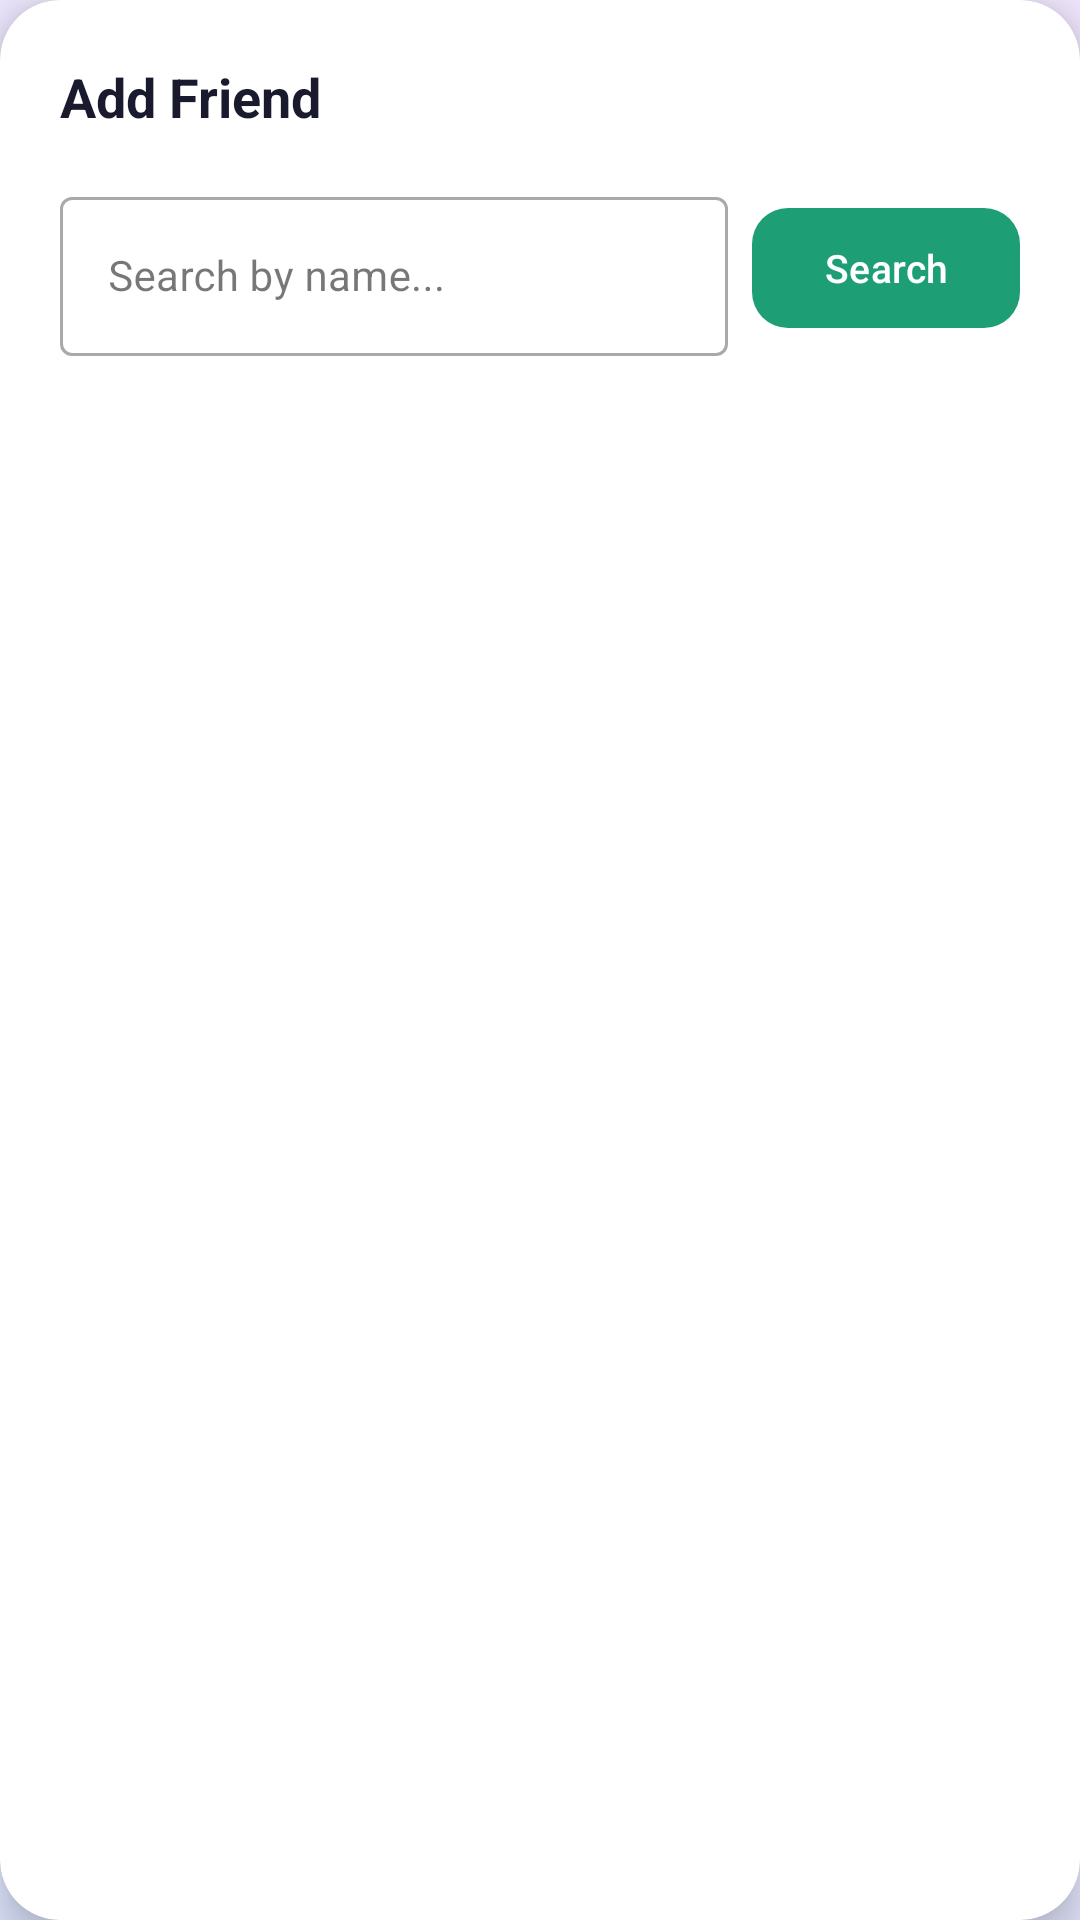

Produce the Android XML layout that renders to this screen, including the resource entries it uses.
<!-- AndroidManifest.xml: application theme Theme.ZenGraph -->
<!-- res/layout/dialog_add_friend.xml -->
<?xml version="1.0" encoding="utf-8"?>
<androidx.cardview.widget.CardView
    xmlns:android="http://schemas.android.com/apk/res/android"
    xmlns:app="http://schemas.android.com/apk/res-auto"
    android:layout_width="match_parent"
    android:layout_height="wrap_content"
    android:layout_margin="20dp"
    app:cardCornerRadius="20dp"
    app:cardElevation="8dp"
    app:cardBackgroundColor="#FFFFFF">

    <LinearLayout
        android:layout_width="match_parent"
        android:layout_height="wrap_content"
        android:orientation="vertical"
        android:padding="20dp">

        
        <TextView
            android:layout_width="match_parent"
            android:layout_height="wrap_content"
            android:text="Add Friend"
            android:textSize="18sp"
            android:textStyle="bold"
            android:textColor="#1A1A2E"
            android:layout_marginBottom="16dp"/>

        
        <LinearLayout
            android:layout_width="match_parent"
            android:layout_height="wrap_content"
            android:orientation="horizontal"
            android:gravity="center_vertical"
            android:layout_marginBottom="12dp">

            <com.google.android.material.textfield.TextInputLayout
                android:layout_width="0dp"
                android:layout_height="wrap_content"
                android:layout_weight="1"
                android:layout_marginEnd="8dp"
                style="@style/Widget.MaterialComponents.TextInputLayout.OutlinedBox">

                <com.google.android.material.textfield.TextInputEditText
                    android:id="@+id/etSearchFriend"
                    android:layout_width="match_parent"
                    android:layout_height="wrap_content"
                    android:hint="Search by name..."
                    android:imeOptions="actionSearch"
                    android:inputType="text"
                    android:textSize="14sp"/>
            </com.google.android.material.textfield.TextInputLayout>

            <com.google.android.material.button.MaterialButton
                android:id="@+id/btnSearchFriend"
                android:layout_width="wrap_content"
                android:layout_height="48dp"
                android:text="Search"
                android:textSize="13sp"
                app:backgroundTint="#1D9E75"
                app:cornerRadius="12dp"/>
        </LinearLayout>

        
        <TextView
            android:id="@+id/tvNoResults"
            android:layout_width="match_parent"
            android:layout_height="wrap_content"
            android:text="No users found"
            android:textSize="13sp"
            android:textColor="#888888"
            android:gravity="center"
            android:padding="16dp"
            android:visibility="gone"/>

        
        <androidx.recyclerview.widget.RecyclerView
            android:id="@+id/rvSearchResults"
            android:layout_width="match_parent"
            android:layout_height="wrap_content"
            android:maxHeight="300dp"
            android:nestedScrollingEnabled="false"
            android:visibility="gone"/>

    </LinearLayout>
</androidx.cardview.widget.CardView>
<!-- resources referenced by this layout -->
<resources>
  <style name="Theme.ZenGraph" parent="Base.Theme.ZenGraph">
          <item name="android:statusBarColor">@color/ethereal_bg_start</item>
          <item name="android:windowLightStatusBar" tools:targetApi="m">true</item>
          <item name="android:navigationBarColor">@color/ethereal_bg_end</item>
      </style>
  <style name="Base.Theme.ZenGraph" parent="Theme.Material3.DayNight.NoActionBar">
          <item name="colorPrimary">@color/accent_teal</item>
          <item name="android:windowBackground">@drawable/bg_ethereal_gradient</item>
          <item name="android:textColorPrimary">@color/text_primary</item>
          <item name="android:textColorSecondary">@color/text_secondary</item>
      </style>
  <color name="ethereal_bg_start">#E0E7FF</color>
  <color name="ethereal_bg_end">#F3E8FF</color>
  <color name="accent_teal">#319795</color>
  <!-- drawable bg_ethereal_gradient (drawable) -->
  <?xml version="1.0" encoding="utf-8"?>
  <shape xmlns:android="http://schemas.android.com/apk/res/android"
      android:shape="rectangle">
      <gradient
          android:startColor="@color/ethereal_bg_start"
          android:endColor="@color/ethereal_bg_end"
          android:angle="45" />
  </shape>
  <color name="text_primary">#1A202C</color>
  <color name="text_secondary">#4A5568</color>
</resources>
